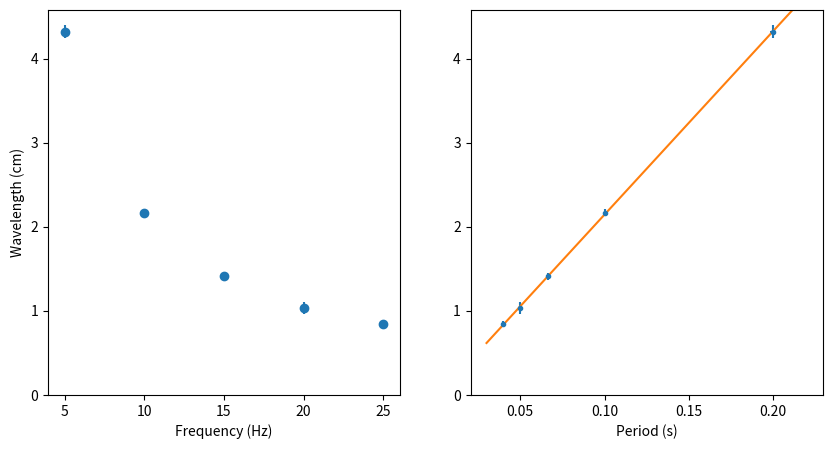

Recreate this plot in Python.
import matplotlib.pyplot as plt
import numpy as np
from scipy.stats import linregress

# Set style
plt.rcParams["font.family"] = "sans-serif"
plt.rcParams["figure.figsize"] = (10, 5)

# Data
x = np.array([5, 10, 15, 20, 25])
y = np.array([4.32, 2.17, 1.41, 1.03, 0.85])

x_error = np.ones(5) * 0.05
y_error = np.array([0.08, 0.04, 0.04, 0.07, 0.03])

fig, axs = plt.subplots(1, 2)

# Plot
axs[0].errorbar(x, y, yerr=y_error, xerr=x_error, fmt="o")

axs[0].set_xlabel("Frequency (Hz)")
axs[0].set_ylabel("Wavelength (cm)")
axs[0].set_ylim(0, None)

period = 1 / x
period_error = x_error / x ** 2
axs[1].errorbar(period, y, yerr=y_error, xerr=period_error, fmt=".")
axs[1].set_xlabel("Period (s)")
# axs[1].set_ylabel("Wavelength (cm)")
axs[1].set_ylim(0, None)

# Linear regression
result = linregress(period, y)
x_conti = np.linspace(0.03, 0.22)
y_conti = result.intercept + result.slope * x_conti
axs[1].plot(x_conti, y_conti)

# Show
plt.savefig("2a.png")
plt.show()
